Image classification data set "datasets" (YathishReddy/Classification-of-Mycobaterial-tuberculosis on GitHub). Class labels (4): batch negative, batch positive, negative, positive.

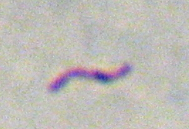
Label: batch positive

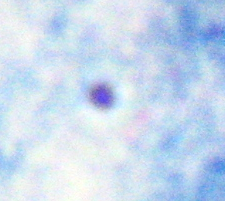
Label: negative

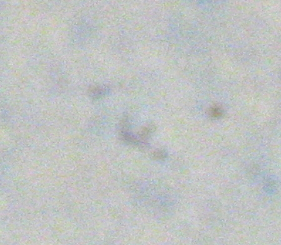
Label: batch negative

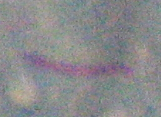
Label: positive

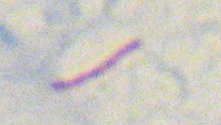
Label: batch positive

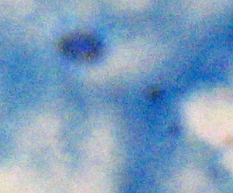
Label: negative
